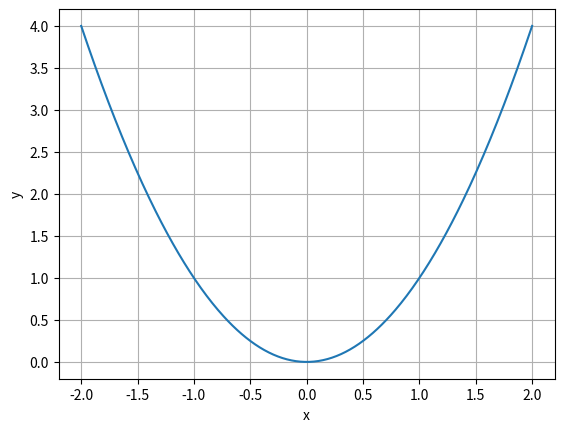

The script that saved this image:
import numpy as np
import matplotlib
import matplotlib.pyplot as plt
import scipy
import pandas

print("Everything is working!")
np.sin(1.2) 
a=1+1
print(a)
x=[1,2,3,4,5]
print(x)
x=np.array([1,2,3,4,5])
print(x)
x2=np.arange(1,101,2)
print(x2)
print(x2.shape)
print(x2.size)
# this is a comment
# %%

print(np.sin(a))
x = np.linspace(-2, 2, 400)
y = x**2

plt.plot(x, y)
plt.xlabel("x")
plt.ylabel("y")
plt.grid()
plt.show()
